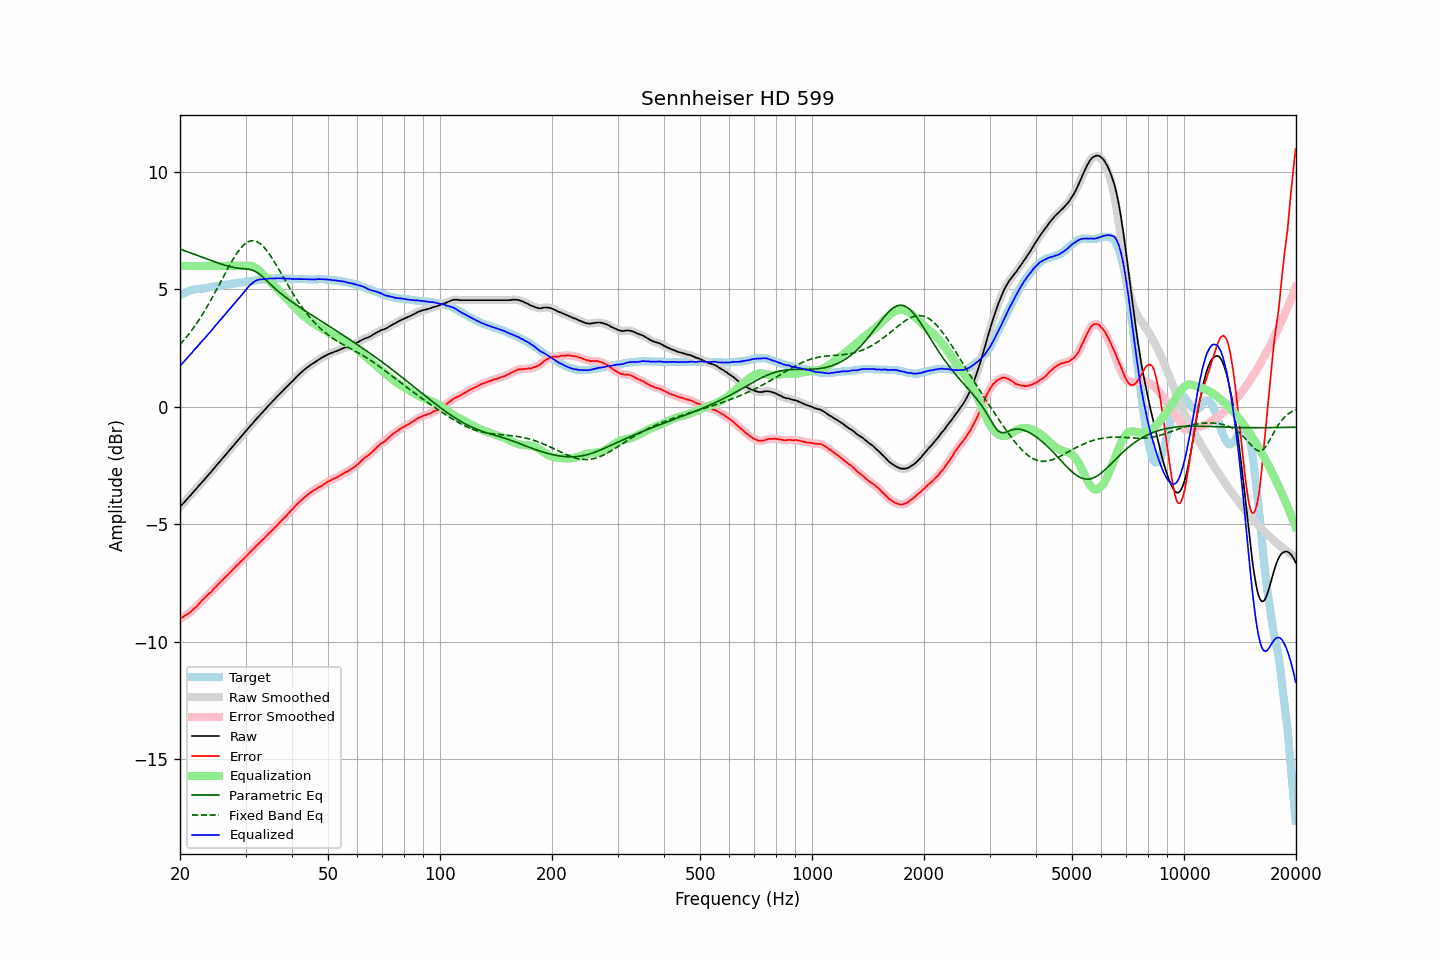

Source data for this figure (header and first rows):
frequency, raw, error, smoothed, error_smoothed, equalization, parametric_eq, fixed_band_eq, equalized_raw, equalized_smoothed, target
20.00, -4.26, -9.01, -4.25, -9.01, 6.00, 6.72, 2.65, 1.74, 1.75, 4.75
20.20, -4.18, -8.97, -4.18, -8.97, 6.00, 6.69, 2.73, 1.82, 1.82, 4.79
20.40, -4.10, -8.93, -4.10, -8.93, 6.00, 6.67, 2.81, 1.90, 1.90, 4.83
20.61, -4.03, -8.88, -4.03, -8.89, 6.00, 6.64, 2.89, 1.97, 1.97, 4.85
20.81, -3.95, -8.84, -3.95, -8.84, 6.00, 6.62, 2.97, 2.05, 2.05, 4.89
21.02, -3.88, -8.80, -3.88, -8.80, 6.00, 6.59, 3.06, 2.12, 2.12, 4.93
21.23, -3.81, -8.75, -3.80, -8.75, 6.00, 6.57, 3.14, 2.19, 2.20, 4.95
21.44, -3.72, -8.69, -3.72, -8.69, 6.00, 6.54, 3.23, 2.28, 2.28, 4.97
21.66, -3.65, -8.63, -3.65, -8.63, 6.00, 6.52, 3.33, 2.35, 2.35, 4.99
21.87, -3.56, -8.56, -3.57, -8.57, 6.00, 6.49, 3.42, 2.44, 2.43, 5.00
22.09, -3.49, -8.51, -3.49, -8.51, 6.00, 6.47, 3.52, 2.51, 2.51, 5.02
22.31, -3.41, -8.44, -3.41, -8.44, 6.00, 6.44, 3.62, 2.59, 2.59, 5.03
22.54, -3.34, -8.36, -3.34, -8.37, 6.00, 6.42, 3.73, 2.66, 2.66, 5.03
22.76, -3.25, -8.29, -3.26, -8.29, 6.00, 6.39, 3.83, 2.75, 2.74, 5.04
22.99, -3.18, -8.21, -3.18, -8.22, 6.00, 6.37, 3.94, 2.82, 2.82, 5.04
23.22, -3.11, -8.15, -3.10, -8.15, 6.00, 6.34, 4.05, 2.89, 2.90, 5.05
23.45, -3.02, -8.08, -3.02, -8.08, 6.00, 6.32, 4.17, 2.98, 2.98, 5.05
23.69, -2.95, -8.01, -2.95, -8.01, 6.00, 6.29, 4.28, 3.05, 3.05, 5.06
23.92, -2.86, -7.95, -2.87, -7.95, 6.00, 6.26, 4.40, 3.14, 3.13, 5.08
24.16, -2.79, -7.90, -2.79, -7.89, 6.00, 6.24, 4.52, 3.21, 3.21, 5.10
24.40, -2.71, -7.83, -2.71, -7.82, 6.00, 6.21, 4.65, 3.29, 3.29, 5.11
24.65, -2.63, -7.74, -2.63, -7.75, 6.00, 6.19, 4.77, 3.37, 3.37, 5.11
24.89, -2.54, -7.68, -2.54, -7.67, 6.00, 6.17, 4.90, 3.46, 3.46, 5.13
25.14, -2.46, -7.61, -2.46, -7.60, 6.00, 6.14, 5.03, 3.54, 3.54, 5.14
25.39, -2.38, -7.53, -2.38, -7.54, 6.00, 6.12, 5.15, 3.62, 3.62, 5.15
25.65, -2.31, -7.47, -2.31, -7.46, 6.00, 6.10, 5.28, 3.69, 3.69, 5.16
25.91, -2.23, -7.40, -2.23, -7.39, 6.00, 6.07, 5.41, 3.77, 3.77, 5.17
26.16, -2.14, -7.32, -2.15, -7.32, 6.00, 6.05, 5.54, 3.86, 3.85, 5.18
26.43, -2.07, -7.25, -2.07, -7.26, 6.00, 6.03, 5.67, 3.93, 3.93, 5.19
26.69, -1.99, -7.19, -1.99, -7.19, 6.00, 6.01, 5.80, 4.01, 4.01, 5.21
26.96, -1.91, -7.12, -1.91, -7.12, 6.00, 5.99, 5.93, 4.09, 4.09, 5.22
27.23, -1.83, -7.05, -1.83, -7.05, 6.00, 5.97, 6.05, 4.17, 4.17, 5.22
27.50, -1.75, -6.99, -1.75, -6.98, 6.00, 5.96, 6.17, 4.25, 4.25, 5.24
27.77, -1.66, -6.91, -1.66, -6.91, 6.00, 5.94, 6.28, 4.34, 4.34, 5.24
28.05, -1.58, -6.85, -1.58, -6.84, 6.00, 5.93, 6.40, 4.42, 4.42, 5.26
28.33, -1.50, -6.77, -1.51, -6.77, 6.00, 5.92, 6.50, 4.50, 4.49, 5.26
28.62, -1.43, -6.71, -1.43, -6.70, 6.00, 5.91, 6.60, 4.57, 4.57, 5.28
28.90, -1.34, -6.63, -1.35, -6.63, 6.00, 5.90, 6.69, 4.66, 4.65, 5.29
29.19, -1.27, -6.56, -1.27, -6.57, 6.00, 5.89, 6.78, 4.73, 4.73, 5.30
29.48, -1.18, -6.50, -1.19, -6.50, 6.00, 5.89, 6.85, 4.82, 4.81, 5.32
29.78, -1.11, -6.43, -1.11, -6.43, 6.00, 5.88, 6.92, 4.90, 4.90, 5.33
30.08, -1.03, -6.36, -1.03, -6.36, 6.01, 5.87, 6.97, 4.98, 4.98, 5.33
30.38, -0.95, -6.29, -0.95, -6.29, 6.01, 5.87, 7.02, 5.07, 5.07, 5.34
30.68, -0.87, -6.22, -0.87, -6.22, 6.01, 5.85, 7.04, 5.15, 5.14, 5.35
30.99, -0.79, -6.15, -0.79, -6.15, 6.00, 5.84, 7.07, 5.22, 5.21, 5.36
31.30, -0.72, -6.09, -0.71, -6.09, 5.99, 5.82, 7.07, 5.27, 5.27, 5.37
31.61, -0.64, -6.02, -0.63, -6.02, 5.96, 5.80, 7.07, 5.32, 5.32, 5.39
31.93, -0.56, -5.94, -0.56, -5.95, 5.92, 5.76, 7.05, 5.37, 5.36, 5.39
32.24, -0.47, -5.87, -0.48, -5.88, 5.88, 5.72, 7.03, 5.40, 5.40, 5.40
32.57, -0.41, -5.81, -0.40, -5.81, 5.82, 5.68, 6.99, 5.41, 5.42, 5.40
32.89, -0.32, -5.75, -0.33, -5.74, 5.76, 5.62, 6.94, 5.43, 5.43, 5.42
33.22, -0.25, -5.68, -0.25, -5.68, 5.69, 5.56, 6.88, 5.43, 5.43, 5.42
33.55, -0.17, -5.61, -0.18, -5.61, 5.61, 5.50, 6.81, 5.44, 5.44, 5.44
33.89, -0.11, -5.54, -0.10, -5.54, 5.54, 5.44, 6.74, 5.44, 5.44, 5.44
34.23, -0.03, -5.48, -0.02, -5.47, 5.47, 5.37, 6.65, 5.45, 5.45, 5.45
34.57, 0.05, -5.40, 0.05, -5.40, 5.41, 5.30, 6.56, 5.46, 5.46, 5.45
34.92, 0.12, -5.34, 0.12, -5.34, 5.34, 5.24, 6.46, 5.46, 5.46, 5.46
35.27, 0.19, -5.27, 0.19, -5.27, 5.27, 5.17, 6.36, 5.46, 5.46, 5.47
35.62, 0.26, -5.20, 0.27, -5.20, 5.20, 5.11, 6.25, 5.46, 5.46, 5.47
35.97, 0.34, -5.13, 0.34, -5.13, 5.13, 5.04, 6.14, 5.47, 5.47, 5.46
... 635 more rows
